Run: headless pygame with SDL's dummy video driver; simulated clock (each Clock.tick advances the game by its frame time, no real sleeping); random seed 0; keys injected as events and as key.get_pressed() state; no mouse input.
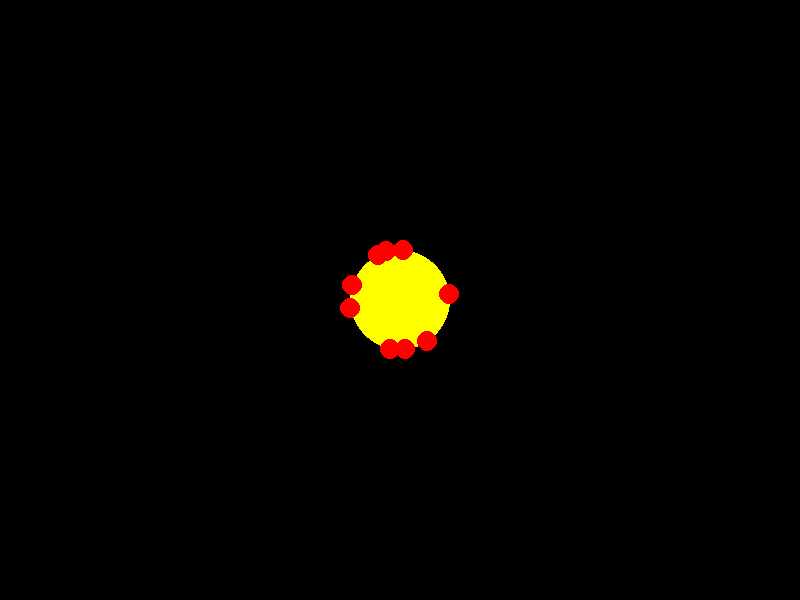
Frame 1 of 4 · flips 1–60 · no input
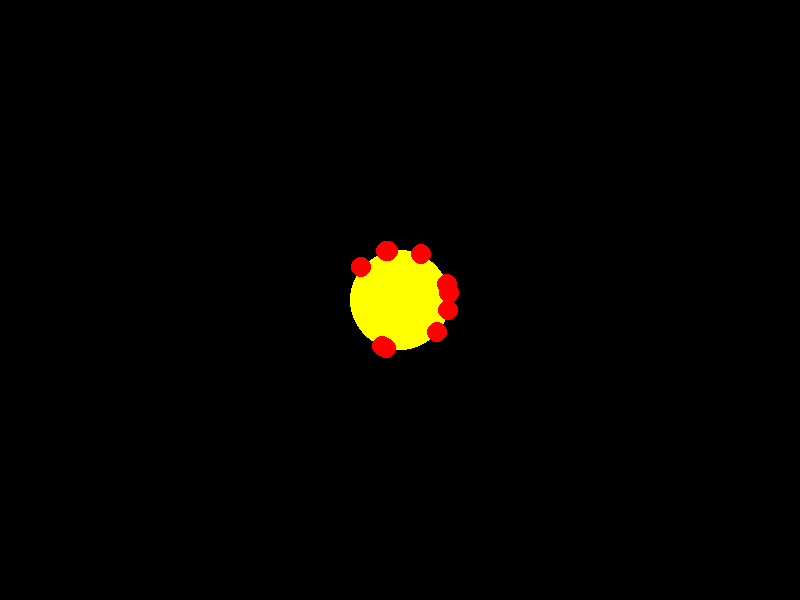
Frame 2 of 4 · flips 61–180 · tapped SPACE, RETURN · held RIGHT (→), D
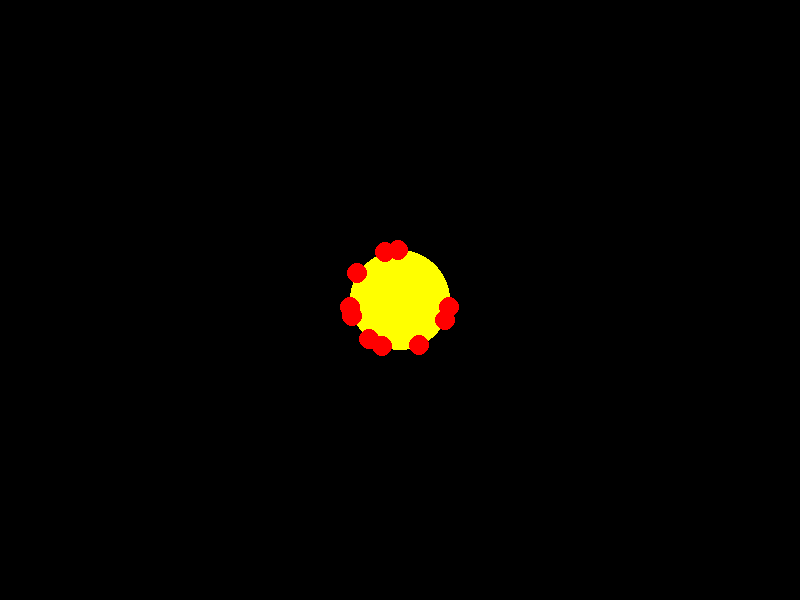
Frame 3 of 4 · flips 181–300 · held DOWN (↓), S
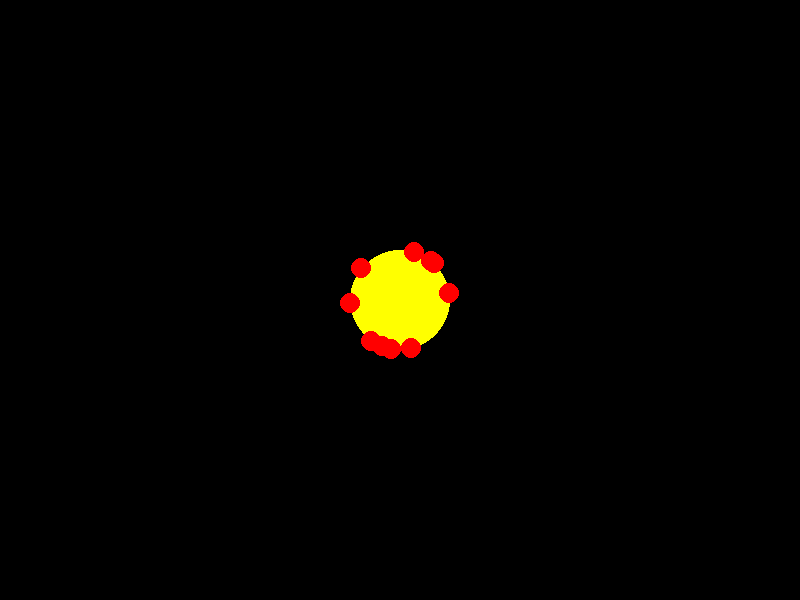
Frame 4 of 4 · flips 301–420 · held LEFT (←), A, UP (↑), W

The pygame program that drew these frames:

import pygame
import sys
import math
import random

WIDTH, HEIGHT = 800, 600
FPS = 60
BACKGROUND_COLOR = (0, 0, 0)
SUN_COLOR = (255, 255, 0)
FLARE_COLOR = (255, 0, 0)
FLARE_RADIUS = 10
FLARE_INTENSITY = 10
pygame.init()
screen = pygame.display.set_mode((WIDTH, HEIGHT))
pygame.display.set_caption("Solar Flare")
clock = pygame.time.Clock()

def calculate_position(center, radius, angle):
    x = center[0] + radius * math.cos(angle)
    y = center[1] + radius * math.sin(angle)
    return int(x), int(y)

running = True
while running:
    for event in pygame.event.get():
        if event.type == pygame.QUIT:
            running = False

    screen.fill(BACKGROUND_COLOR)
    sun_center = (WIDTH // 2, HEIGHT // 2)
    pygame.draw.circle(screen, SUN_COLOR, sun_center, 50)
    for _ in range(FLARE_INTENSITY):
        flare_angle = random.uniform(0, 2 * math.pi)
        flare_position = calculate_position(sun_center, 50, flare_angle)
        pygame.draw.circle(screen, FLARE_COLOR, flare_position, FLARE_RADIUS)

    pygame.display.flip()
    clock.tick(FPS)
pygame.quit()
sys.exit()
